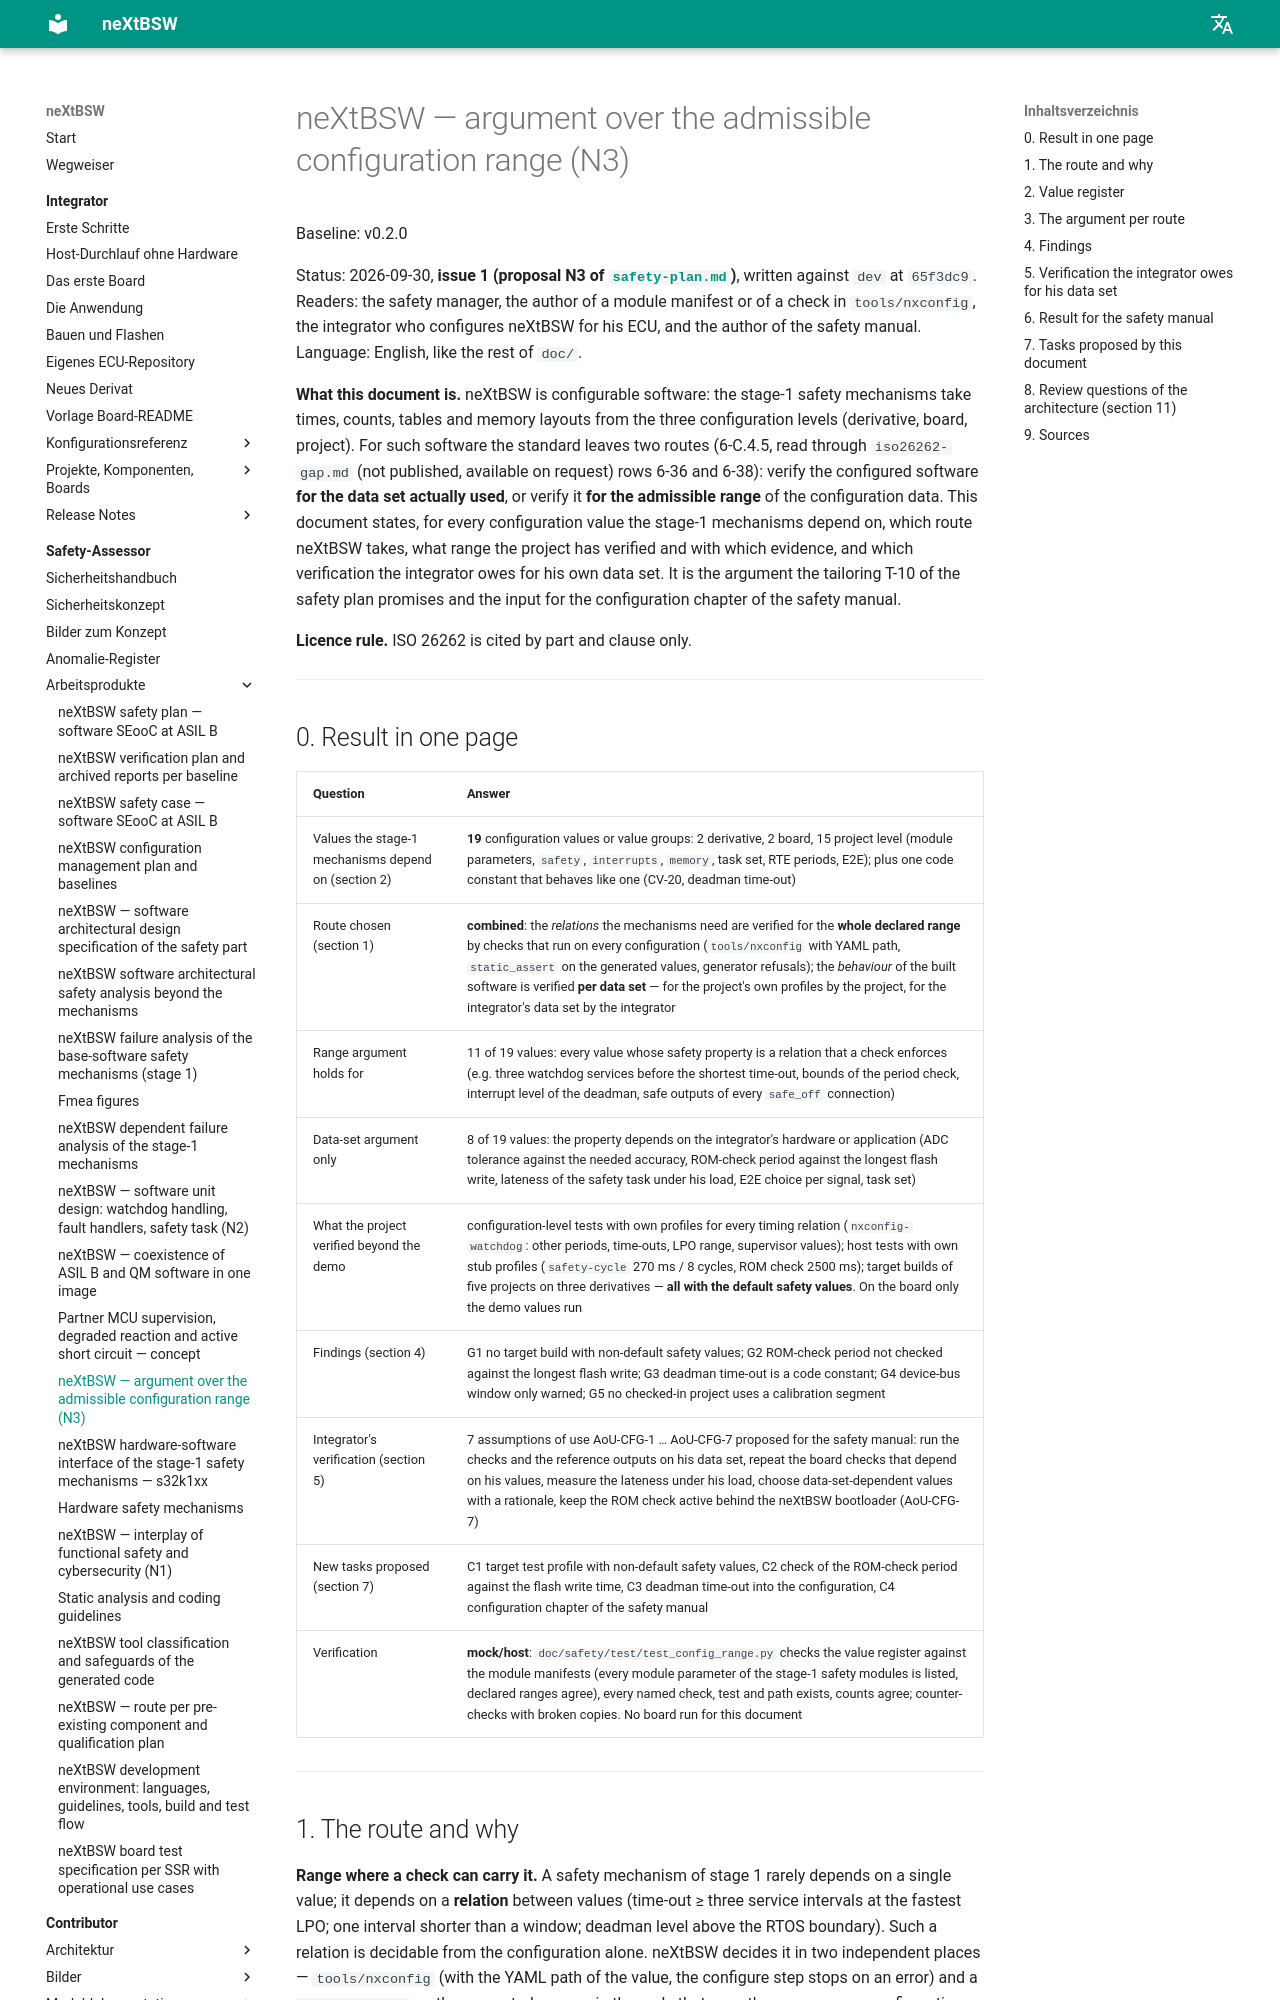

repository: danielsimonreinhardt/neXtBSW · page: 1.0.0/doc/safety/config-range/index.html · generator: mkdocs

# neXtBSW — argument over the admissible configuration range (SYS-92, N3)

Baseline: v0.2.0

Status: 2026-09-30, **issue 1 (SYS-92, proposal N3 of [`safety-plan.md`](safety-plan.md))**, written against `dev`
at `65f3dc9`.
Readers: the safety manager, the author of a module manifest or of a check in `tools/nxconfig`, the integrator who
configures neXtBSW for his ECU, and the author of the safety manual (DOC-19).
Language: English, like the rest of `doc/` (CLAUDE.md, user 2026-09-17).

**What this document is.** neXtBSW is configurable software: the stage-1 safety mechanisms take times, counts,
tables and memory layouts from the three configuration levels (derivative, board, project). For such software the
standard leaves two routes (6-C.4.5, read through `iso26262-gap.md` (not published, available on request) rows 6-36 and 6-38): verify
the configured software **for the data set actually used**, or verify it **for the admissible range** of the
configuration data. This document states, for every configuration value the stage-1 mechanisms depend on, which
route neXtBSW takes, what range the project has verified and with which evidence, and which verification the
integrator owes for his own data set. It is the argument the tailoring T-10 of the safety plan promises and the
input for the configuration chapter of the safety manual.

**Licence rule.** ISO 26262 is cited by part and clause only.

---
